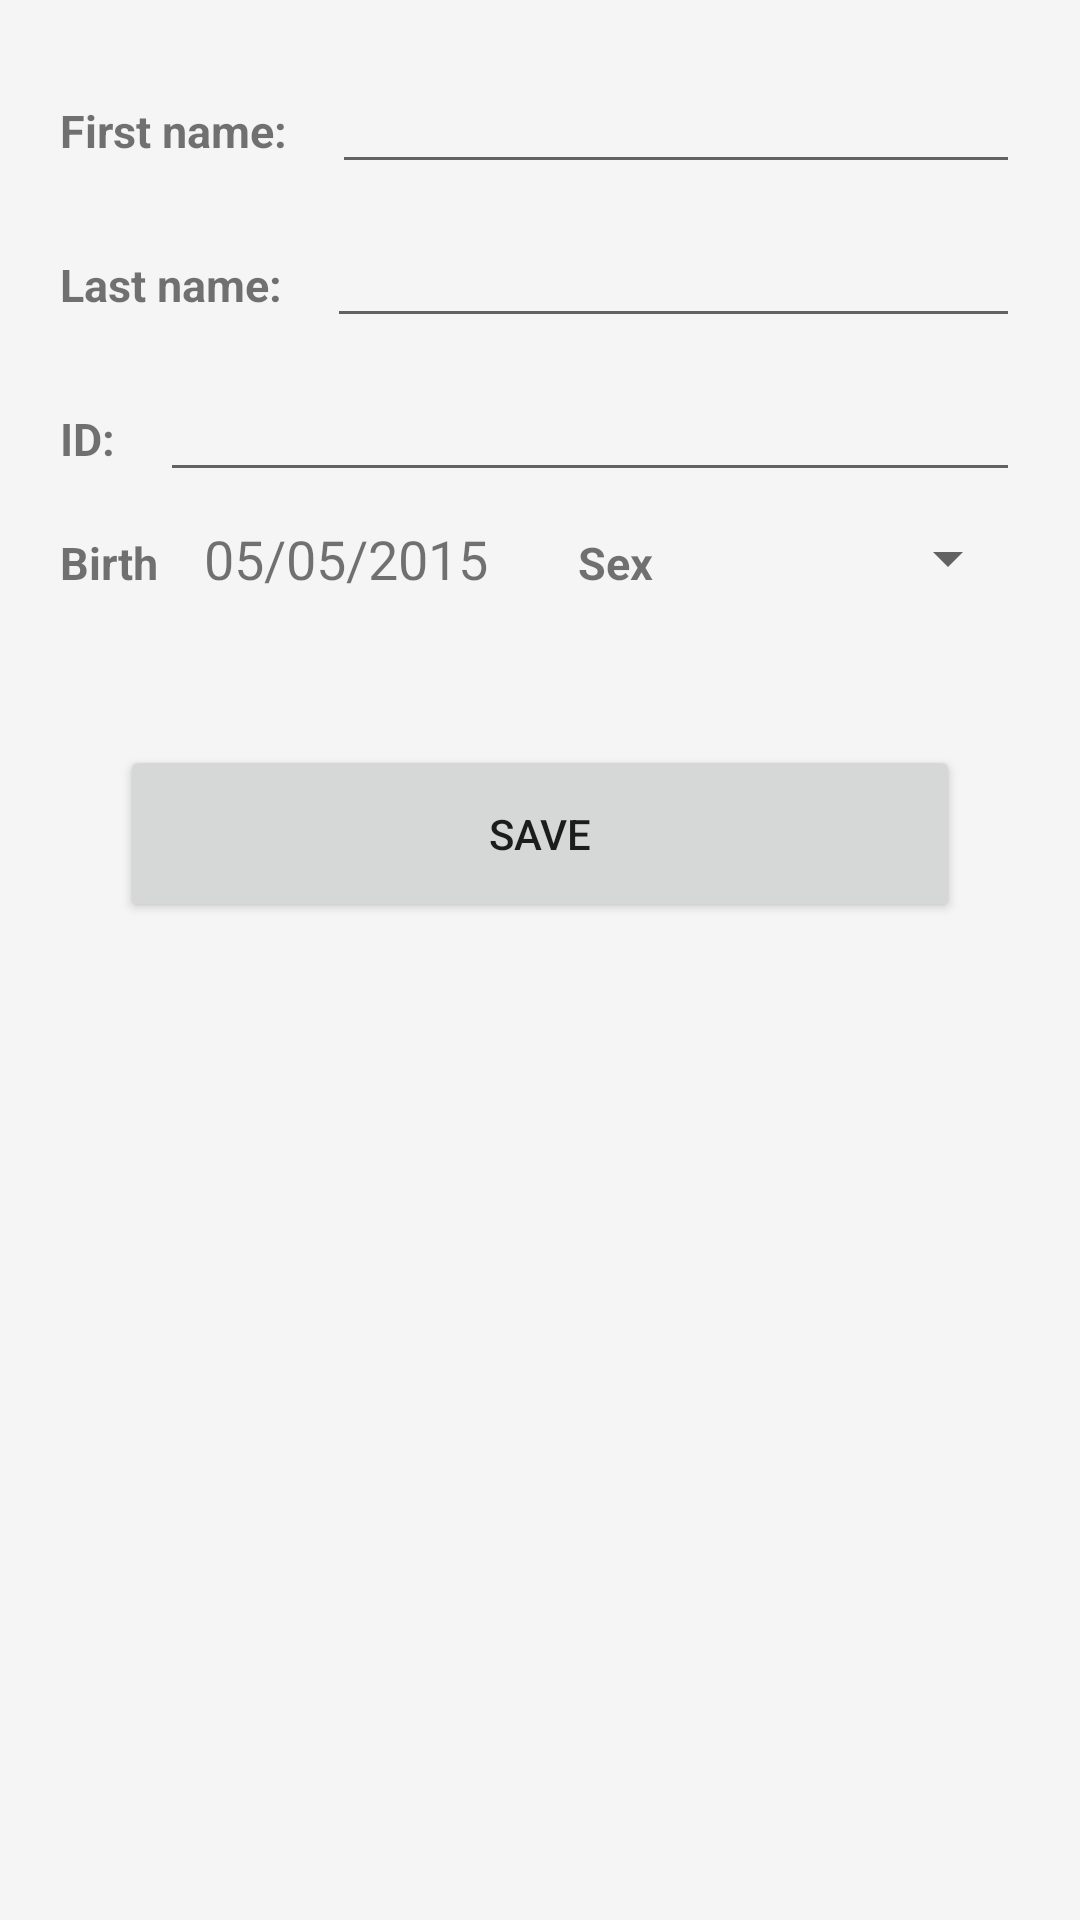

Reconstruct the res/layout file that produces this screen, plus the resources it refers to.
<!-- AndroidManifest.xml: application theme AppTheme -->
<!-- res/layout/activity_main_patient.xml -->
<?xml version="1.0" encoding="utf-8"?>
<LinearLayout
    xmlns:android="http://schemas.android.com/apk/res/android"
    xmlns:tools="http://schemas.android.com/tools"
    android:layout_width="match_parent"
    android:layout_height="match_parent"
    android:background="#f5f5f5"
    android:orientation="vertical"
    tools:context="br.com.rg.gabrielsalles.leukogramapp.profiles.MainPatient">

    <ScrollView
        android:layout_width="match_parent"
        android:layout_height="0dp"
        android:layout_weight="1"
        android:orientation="vertical">

        <LinearLayout
            android:layout_width="fill_parent"
            android:layout_height="wrap_content"
            android:orientation="vertical"
            android:paddingBottom="20dp"
            android:paddingLeft="20dp"
            android:paddingRight="20dp"
            android:paddingTop="20dp">

            <LinearLayout
                android:layout_width="match_parent"
                android:layout_height="wrap_content"
                android:orientation="horizontal">

                <TextView
                    android:id="@+id/patientName"
                    android:layout_width="wrap_content"
                    android:layout_height="wrap_content"
                    android:text="@string/first_name"
                    android:textSize="15sp"
                    android:paddingEnd="15dp"
                    android:paddingRight="15dp"
                    android:paddingLeft="0dp"
                    android:paddingStart="0dp"
                    android:textStyle="bold" />

                <EditText
                    android:id="@+id/firstNameText"
                    android:layout_width="match_parent"
                    android:layout_height="wrap_content"
                    android:inputType="textPersonName"
                    android:textSize="18sp" />

            </LinearLayout>

            <LinearLayout
                android:layout_width="match_parent"
                android:layout_height="wrap_content"
                android:paddingTop="10dp"
                android:orientation="horizontal">

                <TextView
                    android:id="@+id/lastName"
                    android:layout_width="wrap_content"
                    android:layout_height="wrap_content"
                    android:text="@string/last_name"
                    android:textSize="15sp"
                    android:paddingEnd="15dp"
                    android:paddingRight="15dp"
                    android:paddingLeft="0dp"
                    android:paddingStart="0dp"
                    android:textStyle="bold" />

                <EditText
                    android:id="@+id/lastNameText"
                    android:layout_width="match_parent"
                    android:layout_height="wrap_content"
                    android:textSize="18sp"
                    android:inputType="textPersonName"/>

            </LinearLayout>

            <LinearLayout
                android:layout_width="match_parent"
                android:layout_height="wrap_content"
                android:paddingTop="10dp"
                android:orientation="horizontal">

                <TextView
                    android:id="@+id/patientId"
                    android:layout_width="wrap_content"
                    android:layout_height="wrap_content"
                    android:text="ID:"
                    android:textSize="15sp"
                    android:paddingEnd="15dp"
                    android:paddingRight="15dp"
                    android:paddingLeft="0dp"
                    android:paddingStart="0dp"
                    android:textStyle="bold" />

                <EditText
                    android:id="@+id/patientIdText"
                    android:layout_width="fill_parent"
                    android:layout_height="wrap_content"
                    android:textSize="18sp"
                    android:inputType="text"/>

            </LinearLayout>

            <LinearLayout
                android:layout_width="match_parent"
                android:layout_height="wrap_content"
                android:paddingTop="10dp"
                android:orientation="horizontal">



                <TextView
                    android:id="@+id/birth"
                    android:layout_width="wrap_content"
                    android:layout_height="wrap_content"
                    android:gravity="center"
                    android:text="@string/birth"
                    android:textSize="15sp"
                    android:paddingEnd="15dp"
                    android:paddingRight="15dp"
                    android:paddingLeft="0dp"
                    android:paddingStart="0dp"
                    android:textStyle="bold" />

                <TextView
                    android:id="@+id/date"
                    android:layout_width="wrap_content"
                    android:layout_height="wrap_content"
                    android:text="05/05/2015"
                    android:textSize="18sp" />


                <TextView
                    android:id="@+id/patientSex"
                    android:layout_width="wrap_content"
                    android:layout_height="wrap_content"
                    android:text="@string/sex"
                    android:textSize="15sp"
                    android:paddingEnd="15dp"
                    android:paddingRight="15dp"
                    android:paddingLeft="30dp"
                    android:paddingStart="30dp"
                    android:textStyle="bold" />

                <Spinner
                    android:id="@+id/patientSexSpinner"
                    android:layout_width="match_parent"
                    android:layout_height="wrap_content"
                    android:textSize="18sp"
                    android:inputType="text"/>

            </LinearLayout>

            <Button
                android:id="@+id/save"
                android:layout_width="match_parent"
                android:layout_height="wrap_content"
                android:layout_marginTop="50dp"
                android:layout_marginBottom="10dp"
                android:layout_marginLeft="20dp"
                android:layout_marginRight="20dp"
                android:onClick="save"
                android:paddingBottom="20dp"
                android:paddingTop="20dp"
                android:text="@string/save" />

        </LinearLayout>

    </ScrollView>


</LinearLayout>
<!-- resources referenced by this layout -->
<resources>
  <string name="birth">Birth</string>
  <string name="first_name">First name:</string>
  <string name="last_name">Last name:</string>
  <string name="save">Save</string>
  <string name="sex">Sex</string>
  <style name="AppTheme" parent="Theme.AppCompat.Light.DarkActionBar">
          
          <item name="colorPrimary">@color/colorPrimary</item>
          <item name="colorPrimaryDark">@color/colorPrimaryDark</item>
          <item name="colorAccent">@color/colorAccent</item>
      </style>
  <!-- not gathered from this repository: default colours our renderer supplied (Android Studio template values) -->
  <color name="colorPrimary">#FF6200EE</color>
  <color name="colorPrimaryDark">#FF3700B3</color>
  <color name="colorAccent">#FF03DAC5</color>
</resources>
